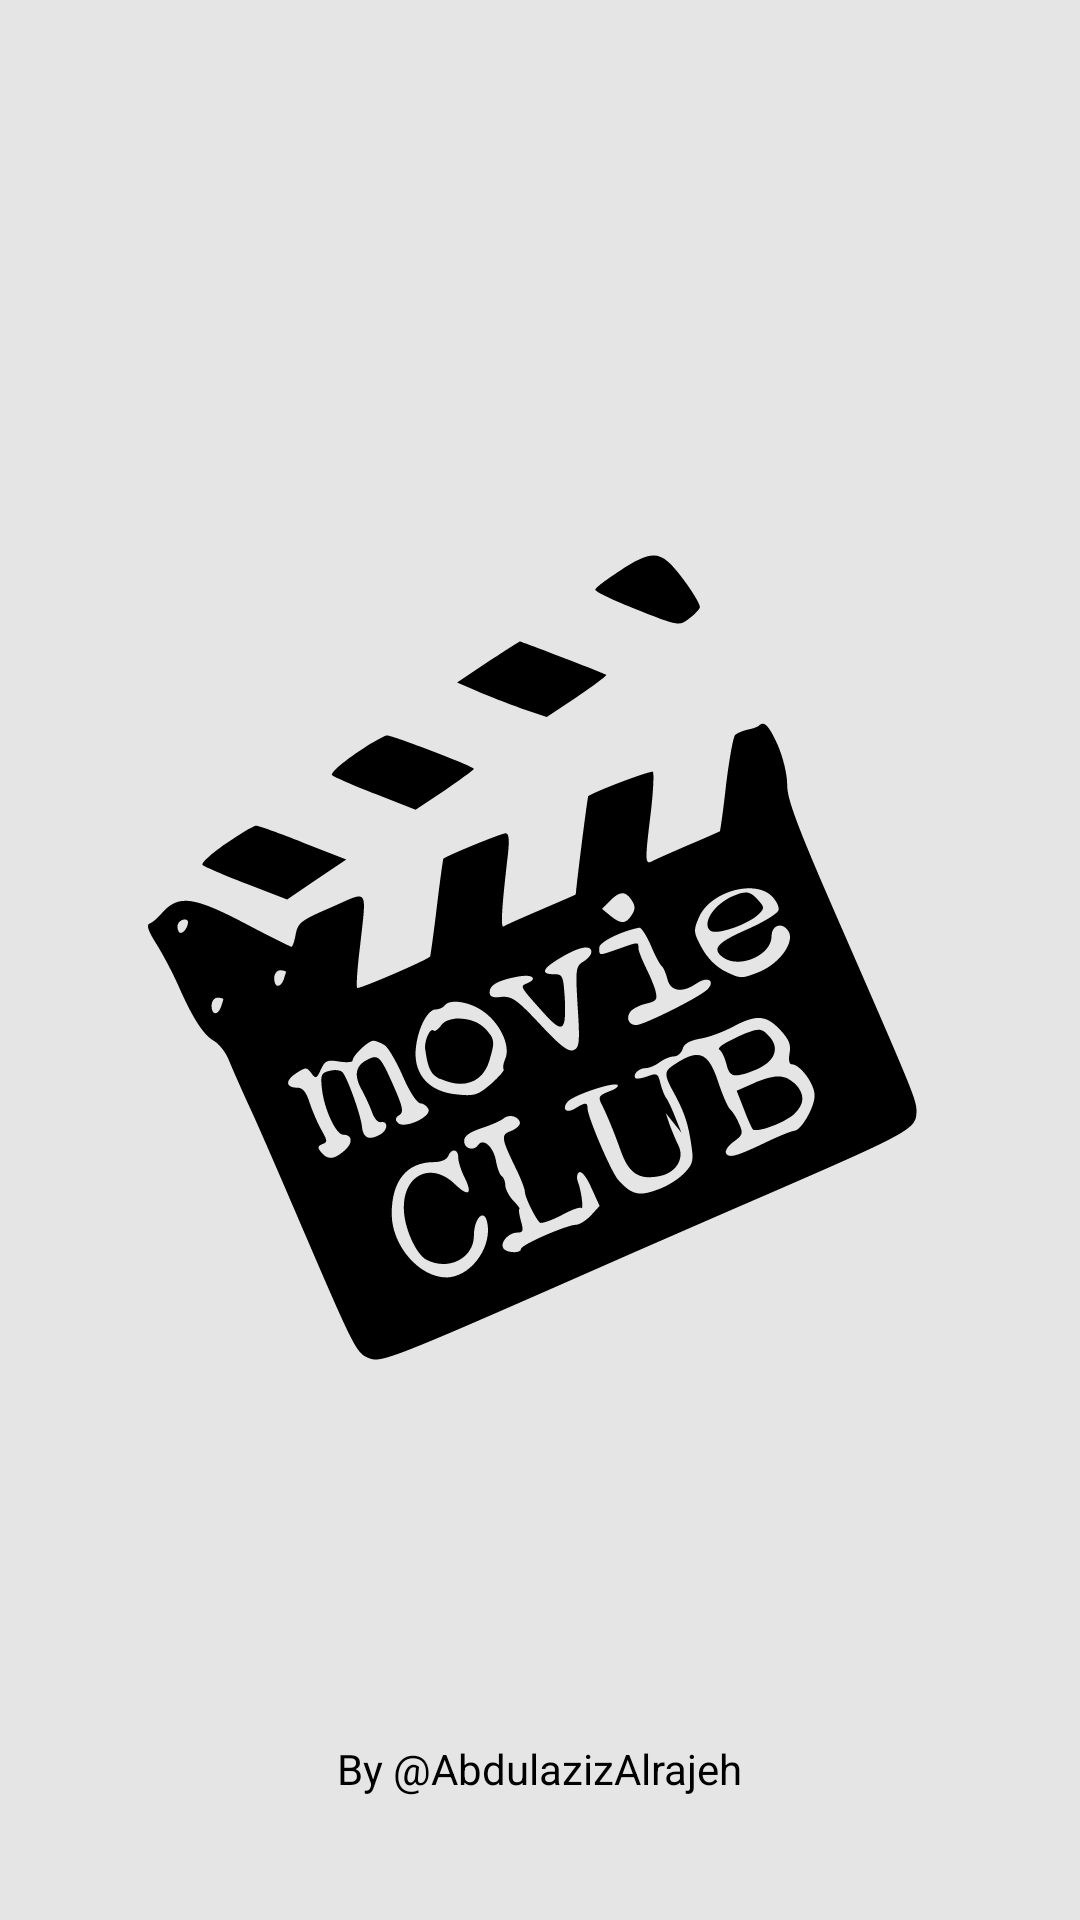

Android layout source for this screen:
<!-- AndroidManifest.xml: activity theme Splash -->
<!-- res/layout/activity_splash.xml -->
<?xml version="1.0" encoding="utf-8"?>
<androidx.constraintlayout.widget.ConstraintLayout xmlns:android="http://schemas.android.com/apk/res/android"
    xmlns:app="http://schemas.android.com/apk/res-auto"
    xmlns:tools="http://schemas.android.com/tools"
    android:layout_width="match_parent"
    android:layout_height="match_parent"
    android:background="@color/background"
    tools:context=".views.SplashActivity">

    <ImageView
        android:id="@+id/splashImageView"
        android:layout_width="295dp"
        android:layout_height="437dp"
        android:src="@drawable/ic_images_removebg_preview"
        app:layout_constraintBottom_toBottomOf="parent"
        app:layout_constraintEnd_toEndOf="parent"
        app:layout_constraintStart_toStartOf="parent"
        app:layout_constraintTop_toTopOf="parent" />

    <TextView
        android:id="@+id/createdBytextView"
        android:layout_width="wrap_content"
        android:layout_height="wrap_content"
        android:text="By @AbdulazizAlrajeh"
        android:textColor="@color/black"
        app:layout_constraintBottom_toBottomOf="parent"
        app:layout_constraintEnd_toEndOf="parent"
        app:layout_constraintStart_toStartOf="parent"
        app:layout_constraintTop_toBottomOf="@+id/splashImageView" />
</androidx.constraintlayout.widget.ConstraintLayout>
<!-- resources referenced by this layout -->
<resources>
  <color name="background">#E5E5E5</color>
  <color name="black">#FF000000</color>
  <!-- drawable ic_images_removebg_preview: vector/xml drawable (drawable, 7718 chars, omitted) -->
  <style name="Splash" parent="Theme.AppCompat.Light.NoActionBar">
          <item name="android:statusBarColor" tools:targetApi="l">@color/color_bar</item>
          <item name="android:windowLightStatusBar" tools:ignore="NewApi">true</item>
      </style>
  <color name="color_bar">#141F1A24</color>
</resources>
